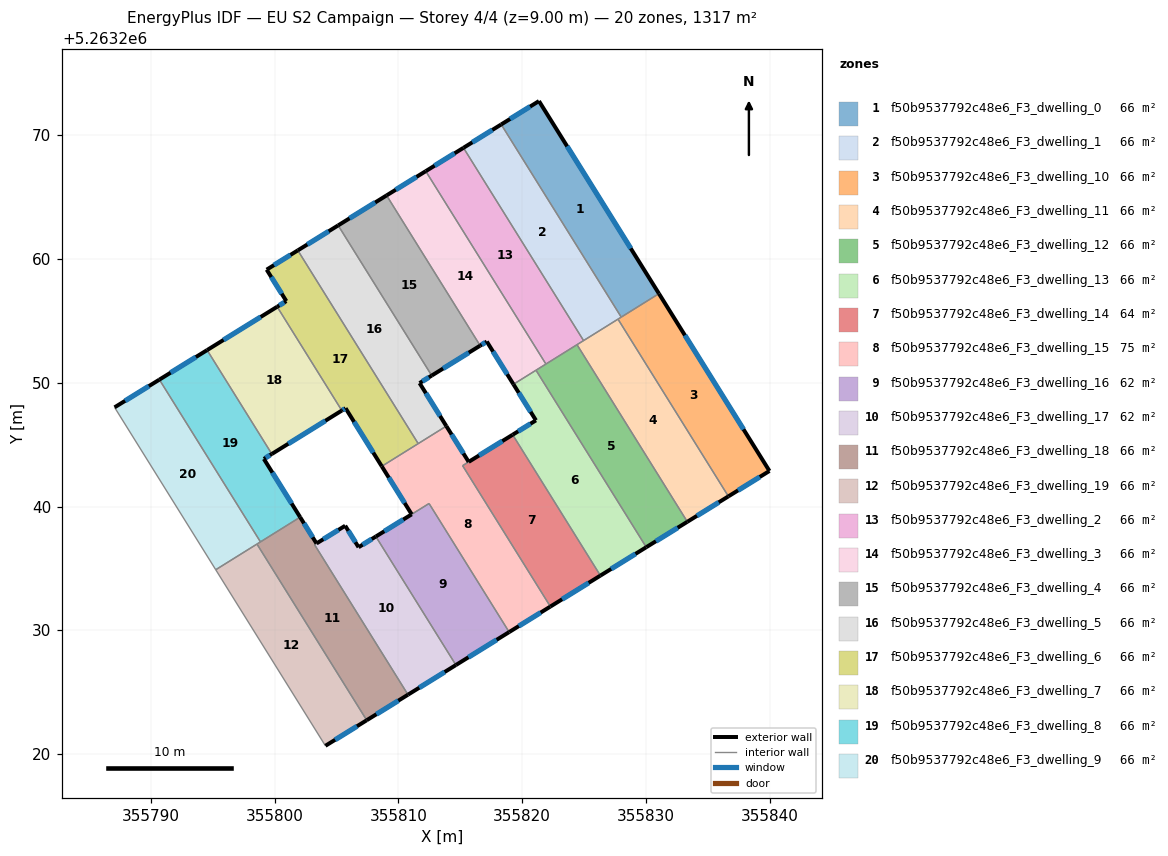
=== STOREY PLAN SPEC (per zone: floor XY polygon, exterior-wall plan segments, windows/doors) ===
zone 1: f50b9537792c48e6_F3_dwelling_0  (65.8 m²)
  floor: (355821.37, 5263272.77) (355831.06, 5263257.21) (355828.02, 5263255.31) (355818.32, 5263270.88)
  exterior wall: (355821.37, 5263272.77) – (355818.32, 5263270.88)  [3.6 m]
    window: (355820.65, 5263272.33) – (355819.03, 5263271.32)  [3.0 m²]
  exterior wall: (355831.06, 5263257.21) – (355821.37, 5263272.77)  [18.3 m]
    window: (355828.79, 5263260.86) – (355823.64, 5263269.12)  [15.5 m²]
  interior walls: 2
zone 2: f50b9537792c48e6_F3_dwelling_1  (65.8 m²)
  floor: (355818.32, 5263270.88) (355828.02, 5263255.31) (355824.97, 5263253.41) (355815.27, 5263268.99)
  exterior wall: (355818.32, 5263270.88) – (355815.27, 5263268.99)  [3.6 m]
    window: (355817.60, 5263270.44) – (355815.98, 5263269.44)  [3.0 m²]
  interior walls: 4
zone 3: f50b9537792c48e6_F3_dwelling_10  (65.8 m²)
  floor: (355831.06, 5263257.21) (355839.99, 5263242.88) (355836.68, 5263240.82) (355827.75, 5263255.15)
  exterior wall: (355839.99, 5263242.88) – (355831.06, 5263257.21)  [16.9 m]
    window: (355837.90, 5263246.24) – (355833.16, 5263253.84)  [14.2 m²]
  exterior wall: (355836.68, 5263240.82) – (355839.99, 5263242.88)  [3.9 m]
    window: (355837.45, 5263241.31) – (355839.21, 5263242.39)  [3.3 m²]
  interior walls: 3
zone 4: f50b9537792c48e6_F3_dwelling_11  (65.8 m²)
  floor: (355827.75, 5263255.15) (355836.68, 5263240.82) (355833.36, 5263238.77) (355824.44, 5263253.08)
  exterior wall: (355833.36, 5263238.77) – (355836.68, 5263240.82)  [3.9 m]
    window: (355834.14, 5263239.25) – (355835.90, 5263240.34)  [3.3 m²]
  interior walls: 4
zone 5: f50b9537792c48e6_F3_dwelling_12  (65.8 m²)
  floor: (355824.44, 5263253.08) (355833.36, 5263238.77) (355830.04, 5263236.71) (355821.13, 5263251.02)
  exterior wall: (355830.04, 5263236.71) – (355833.36, 5263238.77)  [3.9 m]
    window: (355830.82, 5263237.20) – (355832.58, 5263238.29)  [3.3 m²]
  interior walls: 4
zone 6: f50b9537792c48e6_F3_dwelling_13  (65.8 m²)
  floor: (355821.13, 5263251.02) (355830.04, 5263236.71) (355826.33, 5263234.42) (355819.24, 5263245.80) (355821.12, 5263246.97) (355819.30, 5263249.88)
  exterior wall: (355819.30, 5263249.88) – (355821.12, 5263246.97)  [3.4 m]
    window: (355819.73, 5263249.20) – (355820.70, 5263247.65)  [2.9 m²]
  exterior wall: (355826.33, 5263234.42) – (355830.04, 5263236.71)  [4.4 m]
    window: (355827.20, 5263234.96) – (355829.17, 5263236.18)  [3.7 m²]
  exterior wall: (355821.12, 5263246.97) – (355819.24, 5263245.80)  [2.2 m]
    window: (355820.68, 5263246.69) – (355819.68, 5263246.08)  [1.9 m²]
  interior walls: 3
zone 7: f50b9537792c48e6_F3_dwelling_14  (63.8 m²)
  floor: (355819.24, 5263245.80) (355826.33, 5263234.42) (355822.29, 5263231.92) (355815.20, 5263243.30) (355815.69, 5263243.61)
  exterior wall: (355822.29, 5263231.92) – (355826.33, 5263234.42)  [4.8 m]
    window: (355823.24, 5263232.51) – (355825.38, 5263233.83)  [4.0 m²]
  exterior wall: (355819.24, 5263245.80) – (355815.69, 5263243.61)  [4.2 m]
    window: (355818.41, 5263245.29) – (355816.52, 5263244.13)  [3.5 m²]
  interior walls: 3
zone 8: f50b9537792c48e6_F3_dwelling_15  (75.4 m²)
  floor: (355815.69, 5263243.61) (355815.20, 5263243.30) (355822.28, 5263231.92) (355818.96, 5263229.86) (355812.48, 5263240.25) (355811.08, 5263239.38) (355808.66, 5263243.25) (355813.88, 5263246.50)
  exterior wall: (355818.96, 5263229.86) – (355822.28, 5263231.92)  [3.9 m]
    window: (355819.74, 5263230.34) – (355821.50, 5263231.43)  [3.3 m²]
  exterior wall: (355808.66, 5263243.25) – (355811.08, 5263239.38)  [4.6 m]
    window: (355809.23, 5263242.34) – (355810.51, 5263240.29)  [3.9 m²]
  exterior wall: (355815.69, 5263243.61) – (355813.88, 5263246.50)  [3.4 m]
    window: (355815.26, 5263244.29) – (355814.30, 5263245.82)  [2.9 m²]
  interior walls: 6
zone 9: f50b9537792c48e6_F3_dwelling_16  (61.9 m²)
  floor: (355812.49, 5263240.24) (355818.96, 5263229.86) (355814.65, 5263227.19) (355808.18, 5263237.58)
  exterior wall: (355814.65, 5263227.19) – (355818.96, 5263229.86)  [5.1 m]
    window: (355815.66, 5263227.82) – (355817.95, 5263229.23)  [4.3 m²]
  exterior wall: (355811.08, 5263239.37) – (355808.18, 5263237.58)  [3.4 m]
    window: (355810.40, 5263238.95) – (355808.86, 5263238.00)  [2.9 m²]
  interior walls: 3
zone 10: f50b9537792c48e6_F3_dwelling_17  (61.7 m²)
  floor: (355808.18, 5263237.58) (355814.65, 5263227.19) (355810.78, 5263224.80) (355803.23, 5263236.92) (355803.39, 5263237.02) (355805.71, 5263238.45) (355806.79, 5263236.71)
  exterior wall: (355810.78, 5263224.80) – (355814.65, 5263227.19)  [4.6 m]
    window: (355811.69, 5263225.36) – (355813.74, 5263226.63)  [3.8 m²]
  exterior wall: (355805.71, 5263238.45) – (355803.39, 5263237.02)  [2.7 m]
    window: (355805.16, 5263238.12) – (355803.94, 5263237.36)  [2.3 m²]
  exterior wall: (355806.79, 5263236.71) – (355805.71, 5263238.45)  [2.0 m]
    window: (355806.53, 5263237.12) – (355805.96, 5263238.04)  [1.7 m²]
  exterior wall: (355808.18, 5263237.58) – (355806.79, 5263236.71)  [1.6 m]
    window: (355807.86, 5263237.38) – (355807.12, 5263236.92)  [1.4 m²]
  interior walls: 3
zone 11: f50b9537792c48e6_F3_dwelling_18  (66.3 m²)
  floor: (355803.39, 5263237.02) (355803.23, 5263236.92) (355810.78, 5263224.80) (355807.45, 5263222.73) (355798.58, 5263236.97) (355801.91, 5263239.04) (355802.07, 5263239.14)
  exterior wall: (355803.39, 5263237.02) – (355802.07, 5263239.14)  [2.5 m]
    window: (355803.08, 5263237.52) – (355802.38, 5263238.64)  [2.1 m²]
  exterior wall: (355807.45, 5263222.73) – (355810.78, 5263224.80)  [3.9 m]
    window: (355808.23, 5263223.22) – (355810.00, 5263224.31)  [3.3 m²]
  interior walls: 6
zone 12: f50b9537792c48e6_F3_dwelling_19  (65.8 m²)
  floor: (355798.58, 5263236.97) (355807.45, 5263222.73) (355804.11, 5263220.67) (355795.24, 5263234.89)
  exterior wall: (355804.11, 5263220.67) – (355807.45, 5263222.73)  [3.9 m]
    window: (355804.89, 5263221.15) – (355806.66, 5263222.25)  [3.3 m²]
  interior walls: 3
zone 13: f50b9537792c48e6_F3_dwelling_2  (65.8 m²)
  floor: (355815.27, 5263268.99) (355824.97, 5263253.41) (355821.93, 5263251.52) (355812.22, 5263267.11)
  exterior wall: (355815.27, 5263268.99) – (355812.22, 5263267.11)  [3.6 m]
    window: (355814.55, 5263268.55) – (355812.93, 5263267.55)  [3.0 m²]
  interior walls: 4
zone 14: f50b9537792c48e6_F3_dwelling_3  (65.8 m²)
  floor: (355812.22, 5263267.11) (355821.93, 5263251.52) (355819.30, 5263249.88) (355817.15, 5263253.34) (355816.61, 5263253.00) (355809.05, 5263265.15)
  exterior wall: (355812.22, 5263267.11) – (355809.05, 5263265.15)  [3.7 m]
    window: (355811.47, 5263266.65) – (355809.79, 5263265.61)  [3.1 m²]
  exterior wall: (355817.15, 5263253.34) – (355819.30, 5263249.88)  [4.1 m]
    window: (355817.66, 5263252.52) – (355818.80, 5263250.69)  [3.4 m²]
  exterior wall: (355816.61, 5263253.00) – (355817.15, 5263253.34)  [0.6 m]
    window: (355816.74, 5263253.08) – (355817.02, 5263253.26)  [0.5 m²]
  interior walls: 4
zone 15: f50b9537792c48e6_F3_dwelling_4  (65.8 m²)
  floor: (355809.05, 5263265.15) (355816.61, 5263253.00) (355812.70, 5263250.59) (355805.14, 5263262.72)
  exterior wall: (355812.70, 5263250.59) – (355816.61, 5263253.00)  [4.6 m]
    window: (355813.62, 5263251.15) – (355815.70, 5263252.44)  [3.9 m²]
  exterior wall: (355809.05, 5263265.15) – (355805.14, 5263262.72)  [4.6 m]
    window: (355808.13, 5263264.58) – (355806.06, 5263263.29)  [3.9 m²]
  interior walls: 2
zone 16: f50b9537792c48e6_F3_dwelling_5  (65.8 m²)
  floor: (355805.14, 5263262.72) (355812.70, 5263250.59) (355811.72, 5263249.98) (355813.88, 5263246.50) (355811.61, 5263245.09) (355801.88, 5263260.70)
  exterior wall: (355805.14, 5263262.72) – (355801.88, 5263260.70)  [3.8 m]
    window: (355804.37, 5263262.25) – (355802.64, 5263261.18)  [3.2 m²]
  exterior wall: (355811.72, 5263249.98) – (355812.70, 5263250.59)  [1.2 m]
    window: (355811.95, 5263250.12) – (355812.47, 5263250.44)  [1.0 m²]
  exterior wall: (355813.88, 5263246.50) – (355811.72, 5263249.98)  [4.1 m]
    window: (355813.37, 5263247.32) – (355812.22, 5263249.16)  [3.5 m²]
  interior walls: 3
zone 17: f50b9537792c48e6_F3_dwelling_6  (65.8 m²)
  floor: (355801.88, 5263260.70) (355811.61, 5263245.09) (355808.66, 5263243.25) (355805.74, 5263247.95) (355805.43, 5263247.76) (355800.21, 5263256.15) (355800.95, 5263256.61) (355799.36, 5263259.15)
  exterior wall: (355800.95, 5263256.61) – (355800.21, 5263256.15)  [0.9 m]
    window: (355800.77, 5263256.50) – (355800.38, 5263256.25)  [0.7 m²]
  exterior wall: (355799.36, 5263259.15) – (355800.95, 5263256.61)  [3.0 m]
    window: (355799.73, 5263258.55) – (355800.58, 5263257.20)  [2.5 m²]
  exterior wall: (355801.88, 5263260.70) – (355799.36, 5263259.15)  [3.0 m]
    window: (355801.29, 5263260.34) – (355799.95, 5263259.51)  [2.5 m²]
  exterior wall: (355805.74, 5263247.95) – (355808.66, 5263243.25)  [5.5 m]
    window: (355806.42, 5263246.84) – (355807.98, 5263244.36)  [4.7 m²]
  exterior wall: (355805.43, 5263247.76) – (355805.74, 5263247.95)  [0.4 m]
    window: (355805.51, 5263247.80) – (355805.67, 5263247.90)  [0.3 m²]
  interior walls: 3
zone 18: f50b9537792c48e6_F3_dwelling_7  (65.8 m²)
  floor: (355800.21, 5263256.15) (355805.43, 5263247.76) (355799.78, 5263244.25) (355794.55, 5263252.64)
  exterior wall: (355799.78, 5263244.25) – (355805.43, 5263247.76)  [6.7 m]
    window: (355801.11, 5263245.07) – (355804.11, 5263246.93)  [5.6 m²]
  exterior wall: (355800.21, 5263256.15) – (355794.55, 5263252.64)  [6.7 m]
    window: (355798.88, 5263255.32) – (355795.88, 5263253.47)  [5.6 m²]
  interior walls: 2
zone 19: f50b9537792c48e6_F3_dwelling_8  (65.8 m²)
  floor: (355794.55, 5263252.64) (355799.78, 5263244.25) (355799.13, 5263243.85) (355802.07, 5263239.14) (355798.86, 5263237.15) (355790.69, 5263250.26)
  exterior wall: (355794.55, 5263252.64) – (355790.69, 5263250.26)  [4.5 m]
    window: (355793.64, 5263252.08) – (355791.60, 5263250.82)  [3.8 m²]
  exterior wall: (355799.13, 5263243.85) – (355799.78, 5263244.25)  [0.8 m]
    window: (355799.28, 5263243.94) – (355799.63, 5263244.16)  [0.6 m²]
  exterior wall: (355802.07, 5263239.14) – (355799.13, 5263243.85)  [5.5 m]
    window: (355801.38, 5263240.25) – (355799.82, 5263242.74)  [4.7 m²]
  interior walls: 4
zone 20: f50b9537792c48e6_F3_dwelling_9  (65.8 m²)
  floor: (355790.69, 5263250.26) (355798.86, 5263237.15) (355795.24, 5263234.89) (355787.07, 5263248.02)
  exterior wall: (355790.69, 5263250.26) – (355787.07, 5263248.02)  [4.3 m]
    window: (355789.84, 5263249.73) – (355787.92, 5263248.54)  [3.6 m²]
  interior walls: 4

=== DERIVED (storey summary) ===
Building: EU S2 Campaign
Storey: 4 of 4  (floor level z = 9.00 m)
Storey gross floor area: 1316.5 m²
Zones on this storey: 20
  - f50b9537792c48e6_F3_dwelling_0: floor 65.8 m²; exterior wall 21.9 m (65.8 m²); 2 window(s) 18.5 m²; WWR 28.1%
  - f50b9537792c48e6_F3_dwelling_1: floor 65.8 m²; exterior wall 3.6 m (10.8 m²); 1 window(s) 3.0 m²; WWR 28.1%
  - f50b9537792c48e6_F3_dwelling_10: floor 65.8 m²; exterior wall 20.8 m (62.4 m²); 2 window(s) 17.5 m²; WWR 28.1%
  - f50b9537792c48e6_F3_dwelling_11: floor 65.8 m²; exterior wall 3.9 m (11.7 m²); 1 window(s) 3.3 m²; WWR 28.1%
  - f50b9537792c48e6_F3_dwelling_12: floor 65.8 m²; exterior wall 3.9 m (11.7 m²); 1 window(s) 3.3 m²; WWR 28.1%
  - f50b9537792c48e6_F3_dwelling_13: floor 65.8 m²; exterior wall 10.0 m (30.0 m²); 3 window(s) 8.4 m²; WWR 28.1%
  - f50b9537792c48e6_F3_dwelling_14: floor 63.8 m²; exterior wall 8.9 m (26.8 m²); 2 window(s) 7.5 m²; WWR 28.1%
  - f50b9537792c48e6_F3_dwelling_15: floor 75.4 m²; exterior wall 11.9 m (35.7 m²); 3 window(s) 10.0 m²; WWR 28.1%
  - f50b9537792c48e6_F3_dwelling_16: floor 61.9 m²; exterior wall 8.5 m (25.4 m²); 2 window(s) 7.1 m²; WWR 28.1%
  - f50b9537792c48e6_F3_dwelling_17: floor 61.7 m²; exterior wall 11.0 m (32.9 m²); 4 window(s) 9.3 m²; WWR 28.1%
  - f50b9537792c48e6_F3_dwelling_18: floor 66.3 m²; exterior wall 6.4 m (19.3 m²); 2 window(s) 5.4 m²; WWR 28.1%
  - f50b9537792c48e6_F3_dwelling_19: floor 65.8 m²; exterior wall 3.9 m (11.8 m²); 1 window(s) 3.3 m²; WWR 28.1%
  - f50b9537792c48e6_F3_dwelling_2: floor 65.8 m²; exterior wall 3.6 m (10.8 m²); 1 window(s) 3.0 m²; WWR 28.1%
  - f50b9537792c48e6_F3_dwelling_3: floor 65.8 m²; exterior wall 8.4 m (25.3 m²); 3 window(s) 7.1 m²; WWR 28.1%
  - f50b9537792c48e6_F3_dwelling_4: floor 65.8 m²; exterior wall 9.2 m (27.6 m²); 2 window(s) 7.8 m²; WWR 28.1%
  - f50b9537792c48e6_F3_dwelling_5: floor 65.8 m²; exterior wall 9.1 m (27.2 m²); 3 window(s) 7.7 m²; WWR 28.1%
  - f50b9537792c48e6_F3_dwelling_6: floor 65.8 m²; exterior wall 12.7 m (38.1 m²); 5 window(s) 10.7 m²; WWR 28.1%
  - f50b9537792c48e6_F3_dwelling_7: floor 65.8 m²; exterior wall 13.3 m (39.9 m²); 2 window(s) 11.2 m²; WWR 28.1%
  - f50b9537792c48e6_F3_dwelling_8: floor 65.8 m²; exterior wall 10.8 m (32.5 m²); 3 window(s) 9.1 m²; WWR 28.1%
  - f50b9537792c48e6_F3_dwelling_9: floor 65.8 m²; exterior wall 4.3 m (12.8 m²); 1 window(s) 3.6 m²; WWR 28.1%
Zone adjacency (shared interzone walls):
  - f50b9537792c48e6_F3_dwelling_0 ↔ f50b9537792c48e6_F3_dwelling_1
  - f50b9537792c48e6_F3_dwelling_0 ↔ f50b9537792c48e6_F3_dwelling_10
  - f50b9537792c48e6_F3_dwelling_1 ↔ f50b9537792c48e6_F3_dwelling_10
  - f50b9537792c48e6_F3_dwelling_1 ↔ f50b9537792c48e6_F3_dwelling_11
  - f50b9537792c48e6_F3_dwelling_1 ↔ f50b9537792c48e6_F3_dwelling_2
  - f50b9537792c48e6_F3_dwelling_10 ↔ f50b9537792c48e6_F3_dwelling_11
  - f50b9537792c48e6_F3_dwelling_11 ↔ f50b9537792c48e6_F3_dwelling_12
  - f50b9537792c48e6_F3_dwelling_11 ↔ f50b9537792c48e6_F3_dwelling_2
  - f50b9537792c48e6_F3_dwelling_12 ↔ f50b9537792c48e6_F3_dwelling_13
  - f50b9537792c48e6_F3_dwelling_12 ↔ f50b9537792c48e6_F3_dwelling_2
  - f50b9537792c48e6_F3_dwelling_12 ↔ f50b9537792c48e6_F3_dwelling_3
  - f50b9537792c48e6_F3_dwelling_13 ↔ f50b9537792c48e6_F3_dwelling_14
  - f50b9537792c48e6_F3_dwelling_13 ↔ f50b9537792c48e6_F3_dwelling_3
  - f50b9537792c48e6_F3_dwelling_14 ↔ f50b9537792c48e6_F3_dwelling_15
  - f50b9537792c48e6_F3_dwelling_15 ↔ f50b9537792c48e6_F3_dwelling_16
  - f50b9537792c48e6_F3_dwelling_15 ↔ f50b9537792c48e6_F3_dwelling_5
  - f50b9537792c48e6_F3_dwelling_15 ↔ f50b9537792c48e6_F3_dwelling_6
  - f50b9537792c48e6_F3_dwelling_16 ↔ f50b9537792c48e6_F3_dwelling_17
  - f50b9537792c48e6_F3_dwelling_17 ↔ f50b9537792c48e6_F3_dwelling_18
  - f50b9537792c48e6_F3_dwelling_18 ↔ f50b9537792c48e6_F3_dwelling_19
  - f50b9537792c48e6_F3_dwelling_18 ↔ f50b9537792c48e6_F3_dwelling_8
  - f50b9537792c48e6_F3_dwelling_18 ↔ f50b9537792c48e6_F3_dwelling_9
  - f50b9537792c48e6_F3_dwelling_19 ↔ f50b9537792c48e6_F3_dwelling_9
  - f50b9537792c48e6_F3_dwelling_2 ↔ f50b9537792c48e6_F3_dwelling_3
  - f50b9537792c48e6_F3_dwelling_3 ↔ f50b9537792c48e6_F3_dwelling_4
  - f50b9537792c48e6_F3_dwelling_4 ↔ f50b9537792c48e6_F3_dwelling_5
  - f50b9537792c48e6_F3_dwelling_5 ↔ f50b9537792c48e6_F3_dwelling_6
  - f50b9537792c48e6_F3_dwelling_6 ↔ f50b9537792c48e6_F3_dwelling_7
  - f50b9537792c48e6_F3_dwelling_7 ↔ f50b9537792c48e6_F3_dwelling_8
  - f50b9537792c48e6_F3_dwelling_8 ↔ f50b9537792c48e6_F3_dwelling_9